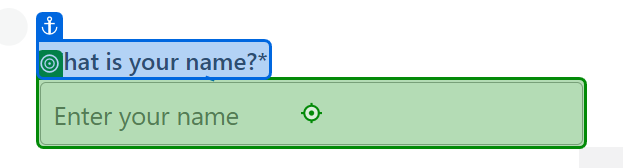
Workflow: IN178 - UNICORN NAME

Step 1: type "[CurrentRow.ByField("NAME")]" into 'What is your name?*'

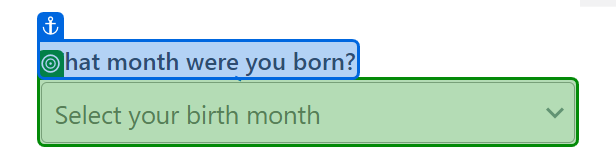
Step 2: select "[CurrentRow.ByField("DOB")]" in 'What month'

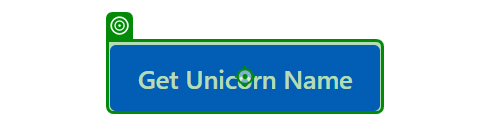
Step 3: click on 'Get Unicorn Name'

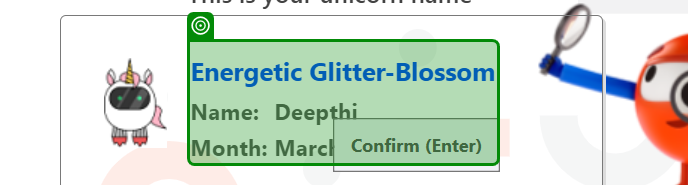
Step 4: get-text from 'Energetic Glitter-Bloss…'